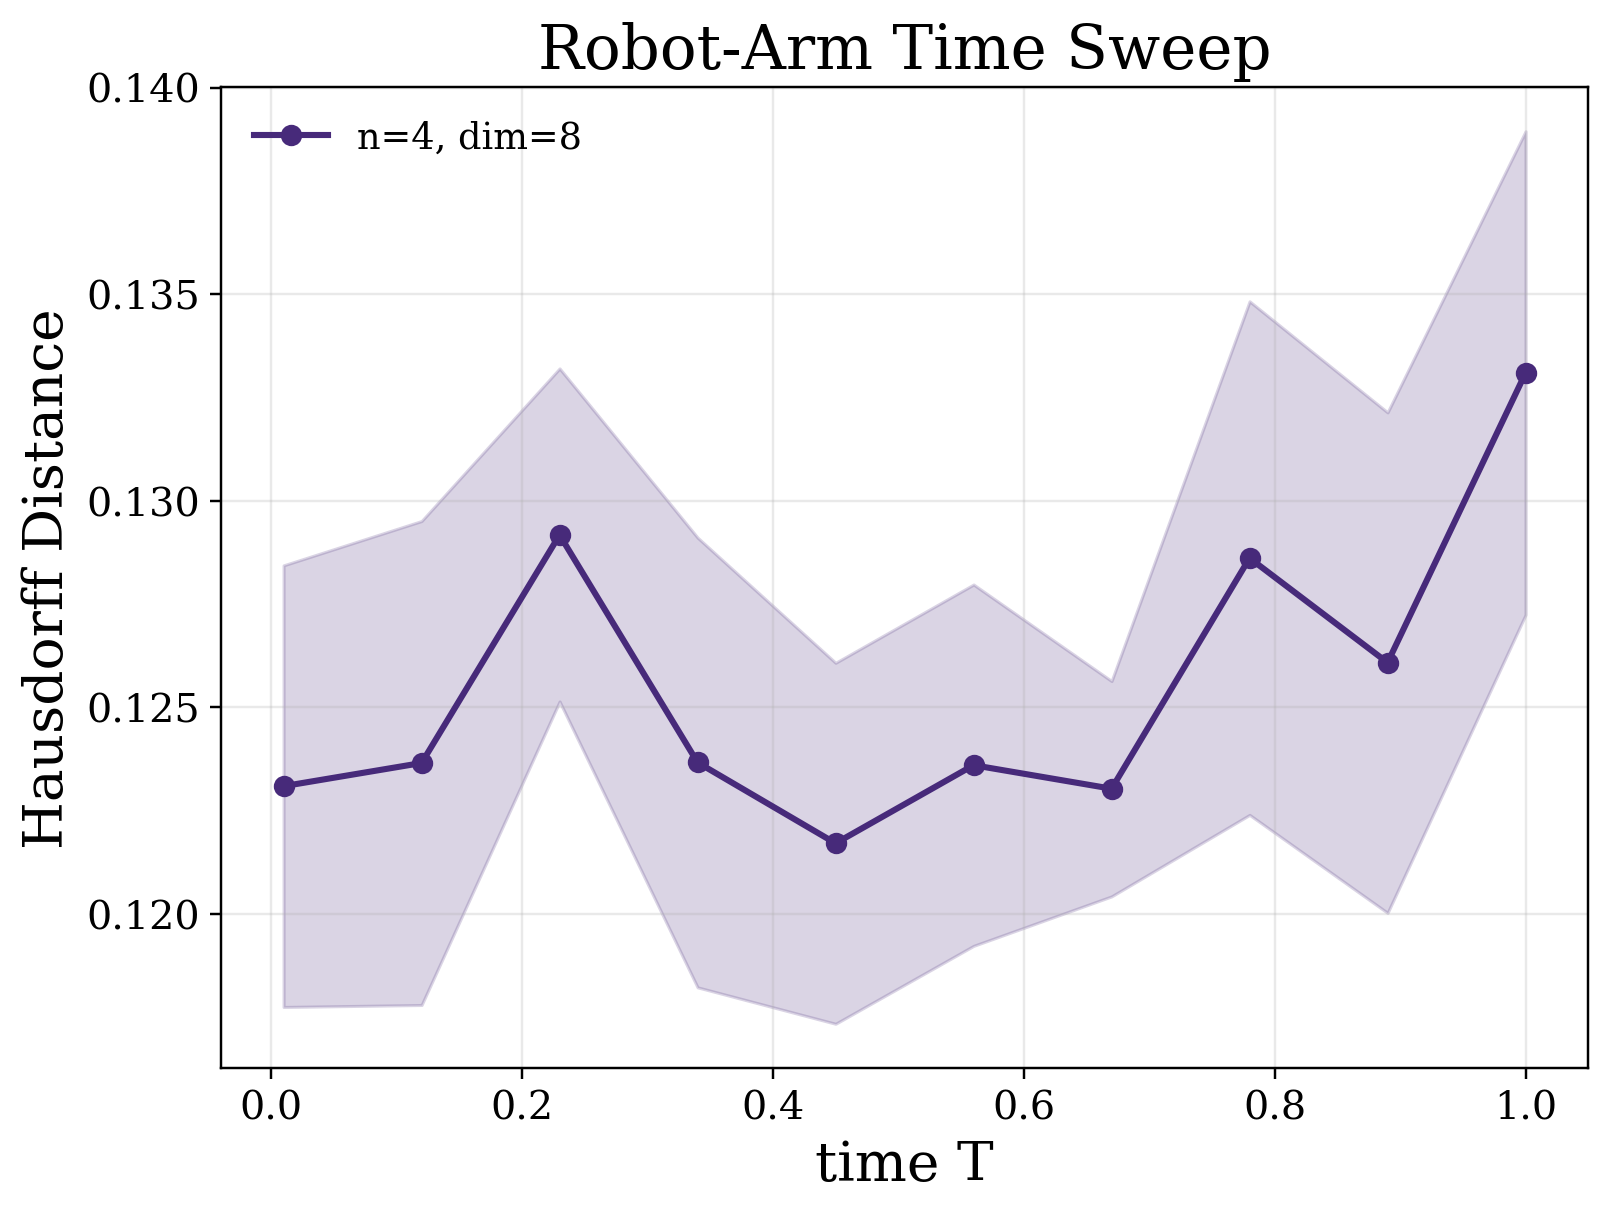

The table this chart was drawn from, first rows:
experiment, method, n, state_dim, N, time, seed, error, rho_q, rho_v, controller, controller_name, metric_name, metric_implementation
robotarm_time_sweep, uniform, 4, 8, 1000, 0.01, 817541, 0.1163, 0.1, 0.1, adaptive_inverse_dynamics_tracking(kp=0.…, adaptive_inverse_dynamics_tracking, Hausdorff Distance, point_cloud_directed_hausdorff
robotarm_time_sweep, uniform, 4, 8, 1000, 0.01, 817641, 0.1255, 0.1, 0.1, adaptive_inverse_dynamics_tracking(kp=0.…, adaptive_inverse_dynamics_tracking, Hausdorff Distance, point_cloud_directed_hausdorff
robotarm_time_sweep, uniform, 4, 8, 1000, 0.01, 817741, 0.1183, 0.1, 0.1, adaptive_inverse_dynamics_tracking(kp=0.…, adaptive_inverse_dynamics_tracking, Hausdorff Distance, point_cloud_directed_hausdorff
robotarm_time_sweep, uniform, 4, 8, 1000, 0.01, 817841, 0.1238, 0.1, 0.1, adaptive_inverse_dynamics_tracking(kp=0.…, adaptive_inverse_dynamics_tracking, Hausdorff Distance, point_cloud_directed_hausdorff
robotarm_time_sweep, uniform, 4, 8, 1000, 0.01, 817941, 0.1316, 0.1, 0.1, adaptive_inverse_dynamics_tracking(kp=0.…, adaptive_inverse_dynamics_tracking, Hausdorff Distance, point_cloud_directed_hausdorff
robotarm_time_sweep, uniform, 4, 8, 1000, 0.12, 817651, 0.1282, 0.1, 0.1, adaptive_inverse_dynamics_tracking(kp=0.…, adaptive_inverse_dynamics_tracking, Hausdorff Distance, point_cloud_directed_hausdorff
robotarm_time_sweep, uniform, 4, 8, 1000, 0.12, 817751, 0.1201, 0.1, 0.1, adaptive_inverse_dynamics_tracking(kp=0.…, adaptive_inverse_dynamics_tracking, Hausdorff Distance, point_cloud_directed_hausdorff
robotarm_time_sweep, uniform, 4, 8, 1000, 0.12, 817851, 0.1327, 0.1, 0.1, adaptive_inverse_dynamics_tracking(kp=0.…, adaptive_inverse_dynamics_tracking, Hausdorff Distance, point_cloud_directed_hausdorff
robotarm_time_sweep, uniform, 4, 8, 1000, 0.12, 817951, 0.1211, 0.1, 0.1, adaptive_inverse_dynamics_tracking(kp=0.…, adaptive_inverse_dynamics_tracking, Hausdorff Distance, point_cloud_directed_hausdorff
robotarm_time_sweep, uniform, 4, 8, 1000, 0.12, 818051, 0.1162, 0.1, 0.1, adaptive_inverse_dynamics_tracking(kp=0.…, adaptive_inverse_dynamics_tracking, Hausdorff Distance, point_cloud_directed_hausdorff
robotarm_time_sweep, uniform, 4, 8, 1000, 0.23, 817761, 0.1357, 0.1, 0.1, adaptive_inverse_dynamics_tracking(kp=0.…, adaptive_inverse_dynamics_tracking, Hausdorff Distance, point_cloud_directed_hausdorff
robotarm_time_sweep, uniform, 4, 8, 1000, 0.23, 817861, 0.1303, 0.1, 0.1, adaptive_inverse_dynamics_tracking(kp=0.…, adaptive_inverse_dynamics_tracking, Hausdorff Distance, point_cloud_directed_hausdorff
robotarm_time_sweep, uniform, 4, 8, 1000, 0.23, 817961, 0.1246, 0.1, 0.1, adaptive_inverse_dynamics_tracking(kp=0.…, adaptive_inverse_dynamics_tracking, Hausdorff Distance, point_cloud_directed_hausdorff
robotarm_time_sweep, uniform, 4, 8, 1000, 0.23, 818061, 0.125, 0.1, 0.1, adaptive_inverse_dynamics_tracking(kp=0.…, adaptive_inverse_dynamics_tracking, Hausdorff Distance, point_cloud_directed_hausdorff
robotarm_time_sweep, uniform, 4, 8, 1000, 0.23, 818161, 0.1303, 0.1, 0.1, adaptive_inverse_dynamics_tracking(kp=0.…, adaptive_inverse_dynamics_tracking, Hausdorff Distance, point_cloud_directed_hausdorff
robotarm_time_sweep, uniform, 4, 8, 1000, 0.34, 817871, 0.1208, 0.1, 0.1, adaptive_inverse_dynamics_tracking(kp=0.…, adaptive_inverse_dynamics_tracking, Hausdorff Distance, point_cloud_directed_hausdorff
robotarm_time_sweep, uniform, 4, 8, 1000, 0.34, 817971, 0.1338, 0.1, 0.1, adaptive_inverse_dynamics_tracking(kp=0.…, adaptive_inverse_dynamics_tracking, Hausdorff Distance, point_cloud_directed_hausdorff
robotarm_time_sweep, uniform, 4, 8, 1000, 0.34, 818071, 0.1251, 0.1, 0.1, adaptive_inverse_dynamics_tracking(kp=0.…, adaptive_inverse_dynamics_tracking, Hausdorff Distance, point_cloud_directed_hausdorff
robotarm_time_sweep, uniform, 4, 8, 1000, 0.34, 818171, 0.1208, 0.1, 0.1, adaptive_inverse_dynamics_tracking(kp=0.…, adaptive_inverse_dynamics_tracking, Hausdorff Distance, point_cloud_directed_hausdorff
robotarm_time_sweep, uniform, 4, 8, 1000, 0.34, 818271, 0.1178, 0.1, 0.1, adaptive_inverse_dynamics_tracking(kp=0.…, adaptive_inverse_dynamics_tracking, Hausdorff Distance, point_cloud_directed_hausdorff
robotarm_time_sweep, uniform, 4, 8, 1000, 0.45, 817981, 0.1271, 0.1, 0.1, adaptive_inverse_dynamics_tracking(kp=0.…, adaptive_inverse_dynamics_tracking, Hausdorff Distance, point_cloud_directed_hausdorff
robotarm_time_sweep, uniform, 4, 8, 1000, 0.45, 818081, 0.1167, 0.1, 0.1, adaptive_inverse_dynamics_tracking(kp=0.…, adaptive_inverse_dynamics_tracking, Hausdorff Distance, point_cloud_directed_hausdorff
robotarm_time_sweep, uniform, 4, 8, 1000, 0.45, 818181, 0.1163, 0.1, 0.1, adaptive_inverse_dynamics_tracking(kp=0.…, adaptive_inverse_dynamics_tracking, Hausdorff Distance, point_cloud_directed_hausdorff
robotarm_time_sweep, uniform, 4, 8, 1000, 0.45, 818281, 0.1256, 0.1, 0.1, adaptive_inverse_dynamics_tracking(kp=0.…, adaptive_inverse_dynamics_tracking, Hausdorff Distance, point_cloud_directed_hausdorff
robotarm_time_sweep, uniform, 4, 8, 1000, 0.45, 818381, 0.1228, 0.1, 0.1, adaptive_inverse_dynamics_tracking(kp=0.…, adaptive_inverse_dynamics_tracking, Hausdorff Distance, point_cloud_directed_hausdorff
robotarm_time_sweep, uniform, 4, 8, 1000, 0.56, 818091, 0.1226, 0.1, 0.1, adaptive_inverse_dynamics_tracking(kp=0.…, adaptive_inverse_dynamics_tracking, Hausdorff Distance, point_cloud_directed_hausdorff
robotarm_time_sweep, uniform, 4, 8, 1000, 0.56, 818191, 0.1244, 0.1, 0.1, adaptive_inverse_dynamics_tracking(kp=0.…, adaptive_inverse_dynamics_tracking, Hausdorff Distance, point_cloud_directed_hausdorff
robotarm_time_sweep, uniform, 4, 8, 1000, 0.56, 818291, 0.1269, 0.1, 0.1, adaptive_inverse_dynamics_tracking(kp=0.…, adaptive_inverse_dynamics_tracking, Hausdorff Distance, point_cloud_directed_hausdorff
robotarm_time_sweep, uniform, 4, 8, 1000, 0.56, 818391, 0.1156, 0.1, 0.1, adaptive_inverse_dynamics_tracking(kp=0.…, adaptive_inverse_dynamics_tracking, Hausdorff Distance, point_cloud_directed_hausdorff
robotarm_time_sweep, uniform, 4, 8, 1000, 0.56, 818491, 0.1285, 0.1, 0.1, adaptive_inverse_dynamics_tracking(kp=0.…, adaptive_inverse_dynamics_tracking, Hausdorff Distance, point_cloud_directed_hausdorff
robotarm_time_sweep, uniform, 4, 8, 1000, 0.67, 818201, 0.1265, 0.1, 0.1, adaptive_inverse_dynamics_tracking(kp=0.…, adaptive_inverse_dynamics_tracking, Hausdorff Distance, point_cloud_directed_hausdorff
robotarm_time_sweep, uniform, 4, 8, 1000, 0.67, 818301, 0.1188, 0.1, 0.1, adaptive_inverse_dynamics_tracking(kp=0.…, adaptive_inverse_dynamics_tracking, Hausdorff Distance, point_cloud_directed_hausdorff
robotarm_time_sweep, uniform, 4, 8, 1000, 0.67, 818401, 0.1215, 0.1, 0.1, adaptive_inverse_dynamics_tracking(kp=0.…, adaptive_inverse_dynamics_tracking, Hausdorff Distance, point_cloud_directed_hausdorff
robotarm_time_sweep, uniform, 4, 8, 1000, 0.67, 818501, 0.1242, 0.1, 0.1, adaptive_inverse_dynamics_tracking(kp=0.…, adaptive_inverse_dynamics_tracking, Hausdorff Distance, point_cloud_directed_hausdorff
robotarm_time_sweep, uniform, 4, 8, 1000, 0.67, 818601, 0.1242, 0.1, 0.1, adaptive_inverse_dynamics_tracking(kp=0.…, adaptive_inverse_dynamics_tracking, Hausdorff Distance, point_cloud_directed_hausdorff
robotarm_time_sweep, uniform, 4, 8, 1000, 0.78, 818311, 0.1222, 0.1, 0.1, adaptive_inverse_dynamics_tracking(kp=0.…, adaptive_inverse_dynamics_tracking, Hausdorff Distance, point_cloud_directed_hausdorff
robotarm_time_sweep, uniform, 4, 8, 1000, 0.78, 818411, 0.1301, 0.1, 0.1, adaptive_inverse_dynamics_tracking(kp=0.…, adaptive_inverse_dynamics_tracking, Hausdorff Distance, point_cloud_directed_hausdorff
robotarm_time_sweep, uniform, 4, 8, 1000, 0.78, 818511, 0.1362, 0.1, 0.1, adaptive_inverse_dynamics_tracking(kp=0.…, adaptive_inverse_dynamics_tracking, Hausdorff Distance, point_cloud_directed_hausdorff
robotarm_time_sweep, uniform, 4, 8, 1000, 0.78, 818611, 0.1203, 0.1, 0.1, adaptive_inverse_dynamics_tracking(kp=0.…, adaptive_inverse_dynamics_tracking, Hausdorff Distance, point_cloud_directed_hausdorff
robotarm_time_sweep, uniform, 4, 8, 1000, 0.78, 818711, 0.1342, 0.1, 0.1, adaptive_inverse_dynamics_tracking(kp=0.…, adaptive_inverse_dynamics_tracking, Hausdorff Distance, point_cloud_directed_hausdorff
robotarm_time_sweep, uniform, 4, 8, 1000, 0.89, 818421, 0.1288, 0.1, 0.1, adaptive_inverse_dynamics_tracking(kp=0.…, adaptive_inverse_dynamics_tracking, Hausdorff Distance, point_cloud_directed_hausdorff
robotarm_time_sweep, uniform, 4, 8, 1000, 0.89, 818521, 0.1365, 0.1, 0.1, adaptive_inverse_dynamics_tracking(kp=0.…, adaptive_inverse_dynamics_tracking, Hausdorff Distance, point_cloud_directed_hausdorff
robotarm_time_sweep, uniform, 4, 8, 1000, 0.89, 818621, 0.1191, 0.1, 0.1, adaptive_inverse_dynamics_tracking(kp=0.…, adaptive_inverse_dynamics_tracking, Hausdorff Distance, point_cloud_directed_hausdorff
robotarm_time_sweep, uniform, 4, 8, 1000, 0.89, 818721, 0.121, 0.1, 0.1, adaptive_inverse_dynamics_tracking(kp=0.…, adaptive_inverse_dynamics_tracking, Hausdorff Distance, point_cloud_directed_hausdorff
robotarm_time_sweep, uniform, 4, 8, 1000, 0.89, 818821, 0.125, 0.1, 0.1, adaptive_inverse_dynamics_tracking(kp=0.…, adaptive_inverse_dynamics_tracking, Hausdorff Distance, point_cloud_directed_hausdorff
robotarm_time_sweep, uniform, 4, 8, 1000, 1, 818531, 0.1375, 0.1, 0.1, adaptive_inverse_dynamics_tracking(kp=0.…, adaptive_inverse_dynamics_tracking, Hausdorff Distance, point_cloud_directed_hausdorff
robotarm_time_sweep, uniform, 4, 8, 1000, 1, 818631, 0.1276, 0.1, 0.1, adaptive_inverse_dynamics_tracking(kp=0.…, adaptive_inverse_dynamics_tracking, Hausdorff Distance, point_cloud_directed_hausdorff
robotarm_time_sweep, uniform, 4, 8, 1000, 1, 818731, 0.14, 0.1, 0.1, adaptive_inverse_dynamics_tracking(kp=0.…, adaptive_inverse_dynamics_tracking, Hausdorff Distance, point_cloud_directed_hausdorff
robotarm_time_sweep, uniform, 4, 8, 1000, 1, 818831, 0.1358, 0.1, 0.1, adaptive_inverse_dynamics_tracking(kp=0.…, adaptive_inverse_dynamics_tracking, Hausdorff Distance, point_cloud_directed_hausdorff
robotarm_time_sweep, uniform, 4, 8, 1000, 1, 818931, 0.1246, 0.1, 0.1, adaptive_inverse_dynamics_tracking(kp=0.…, adaptive_inverse_dynamics_tracking, Hausdorff Distance, point_cloud_directed_hausdorff
